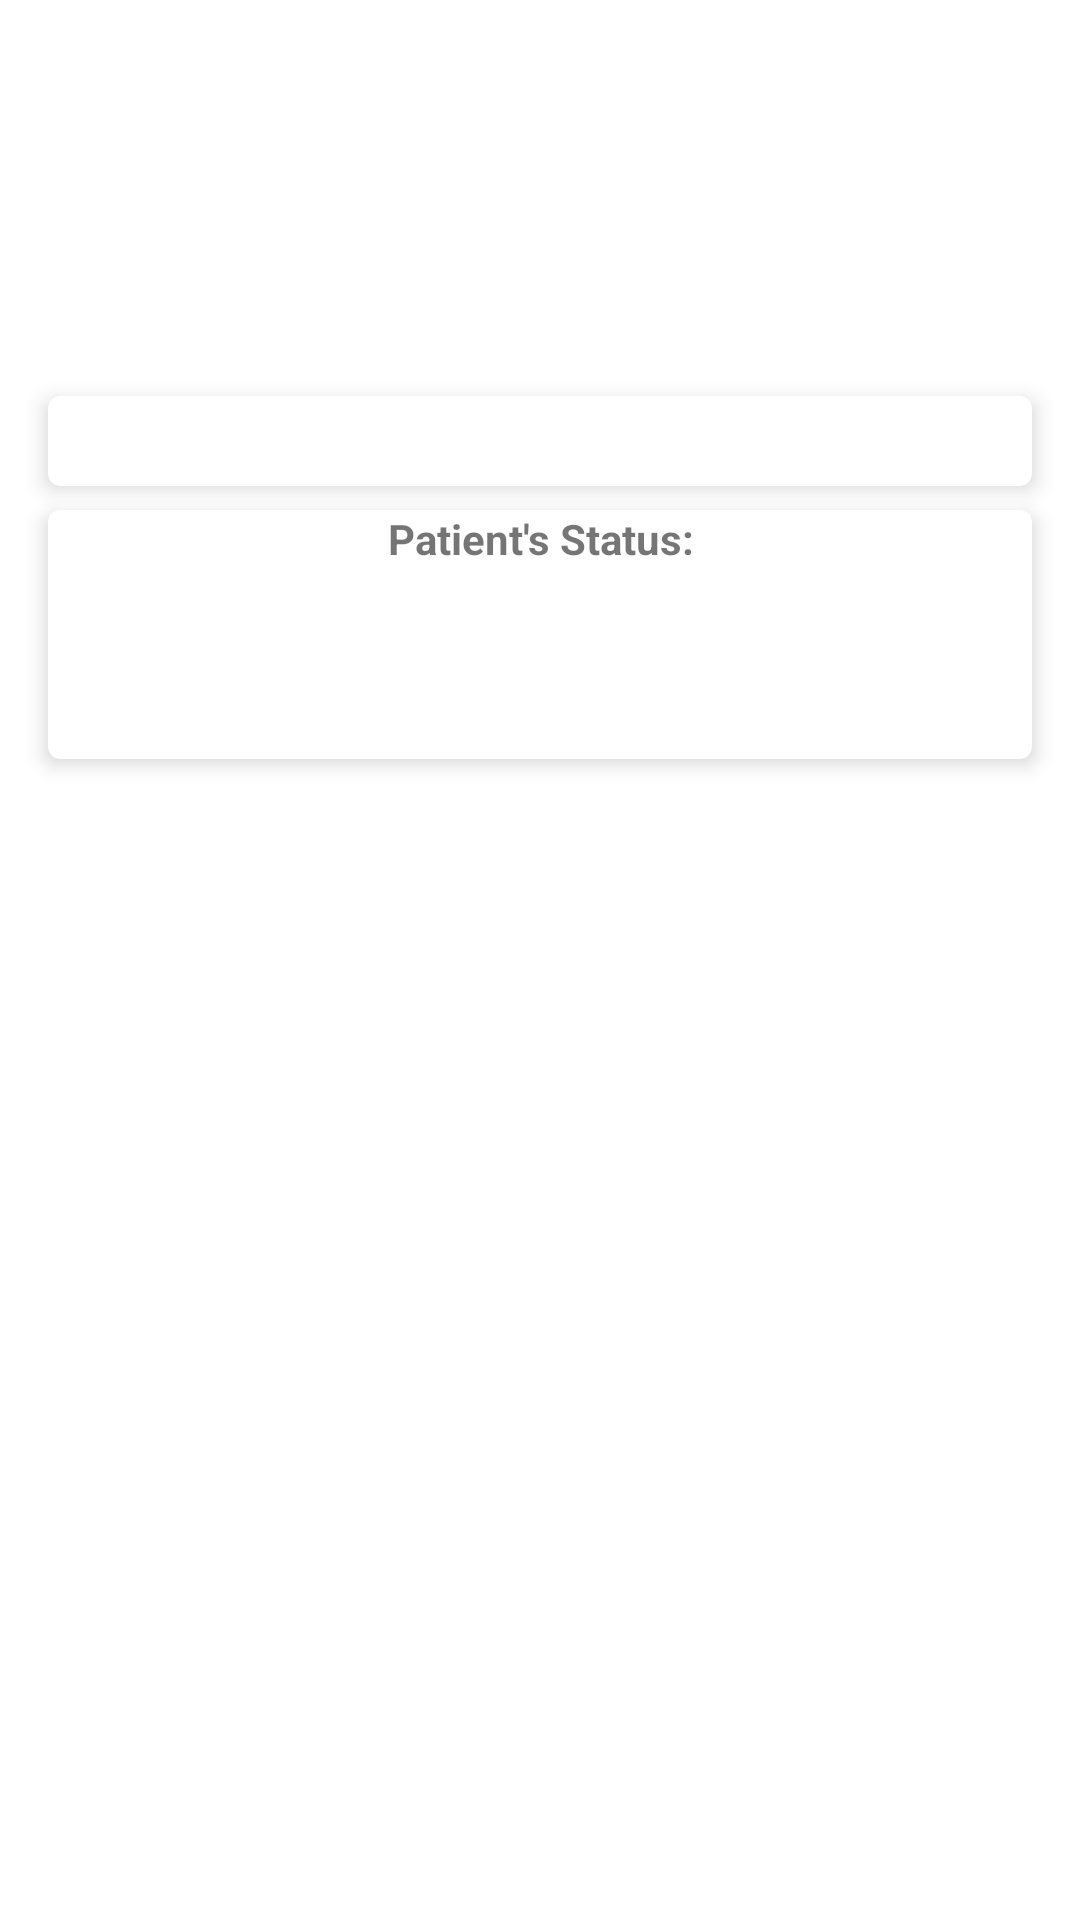

This screen was rendered from an Android layout file. Write that file and the resources it references.
<!-- AndroidManifest.xml: application theme Theme.Proj -->
<!-- res/layout/fragment_position_api.xml -->
<?xml version="1.0" encoding="utf-8"?>
<layout xmlns:android="http://schemas.android.com/apk/res/android"
    xmlns:tools="http://schemas.android.com/tools"
    xmlns:app="http://schemas.android.com/apk/res-auto"
    android:background="@drawable/app_background">

    <data>
        <variable
            name="viewModel"
            type="com.example.proj.api.ApiViewModel" />
    </data>

    <androidx.constraintlayout.widget.ConstraintLayout
        android:layout_width="match_parent"
        android:layout_height="match_parent">

        <com.google.android.material.card.MaterialCardView
            android:id="@+id/cardview"
            android:layout_width="match_parent"
            android:layout_height="wrap_content"
            android:layout_marginHorizontal="16dp"
            android:layout_marginTop="132dp"
            app:cardCornerRadius="4dp"
            app:cardElevation="4dp"
            app:layout_constraintTop_toTopOf="parent"
            tools:layout_editor_absoluteX="16dp">

            <RelativeLayout
                android:layout_width="match_parent"
                android:layout_height="30dp"
                android:gravity="center">

                <com.google.android.material.textview.MaterialTextView
                    android:id="@+id/name_api"
                    android:layout_width="wrap_content"
                    android:layout_height="wrap_content"
                    android:gravity="center"
                    android:text="@{viewModel.name}"
                    tools:text="Name" />
            </RelativeLayout>

        </com.google.android.material.card.MaterialCardView>

        <com.google.android.material.card.MaterialCardView
            android:layout_width="match_parent"
            android:layout_height="83dp"
            android:layout_marginTop="8dp"
            android:layout_marginHorizontal="16dp"


            app:cardCornerRadius="4dp"
            app:cardElevation="4dp"
            app:layout_constraintStart_toStartOf="parent"
            app:layout_constraintTop_toBottomOf="@+id/cardview">

            <RelativeLayout
                android:layout_width="wrap_content"
                android:layout_height="82dp">

                <com.google.android.material.textview.MaterialTextView
                    android:id="@+id/enter_name"
                    android:layout_width="match_parent"
                    android:layout_height="wrap_content"
                    android:gravity="center"
                    android:text="Patient's Status:"
                    android:textStyle="bold"
                    app:layout_constraintTop_toTopOf="parent" />

                <com.google.android.material.textview.MaterialTextView
                    android:id="@+id/status_api"
                    android:layout_width="match_parent"
                    android:layout_height="wrap_content"
                    android:layout_below="@+id/enter_name"
                    android:layout_marginTop="14dp"
                    android:gravity="center_horizontal"
                    android:text="@{viewModel.status}"
                    tools:text="Status" />
            </RelativeLayout>

        </com.google.android.material.card.MaterialCardView>

    </androidx.constraintlayout.widget.ConstraintLayout>
</layout>
<!-- resources referenced by this layout -->
<resources>
  <!-- drawable app_background (drawable) -->
  <?xml version="1.0" encoding="utf-8"?>
  <selector xmlns:android="http://schemas.android.com/apk/res/android">
      <item>
          <shape>
              <gradient
                  android:gradientRadius="300dp"
                  android:endColor="#CACACA"
                  android:startColor="#FFFFFF"
                  android:type="radial" />
          </shape>
      </item>
  </selector>
  <style name="Theme.Proj" parent="Theme.MaterialComponents.DayNight.DarkActionBar">
          
          <item name="colorPrimary">@color/light_black</item>
          <item name="colorPrimaryVariant">@color/gray</item>
          <item name="colorOnPrimary">@color/white</item>
          
          <item name="colorSecondary">@color/teal_200</item>
          <item name="colorSecondaryVariant">@color/teal_700</item>
          <item name="colorOnSecondary">@color/black</item>
          
          <item name="android:statusBarColor">?attr/colorPrimaryVariant</item>
          
      </style>
  <color name="light_black">#444444</color>
  <color name="gray">#333333</color>
  <color name="white">#FFFFFFFF</color>
  <color name="teal_200">#FF03DAC5</color>
  <color name="teal_700">#FF018786</color>
  <color name="black">#FF000000</color>
</resources>
